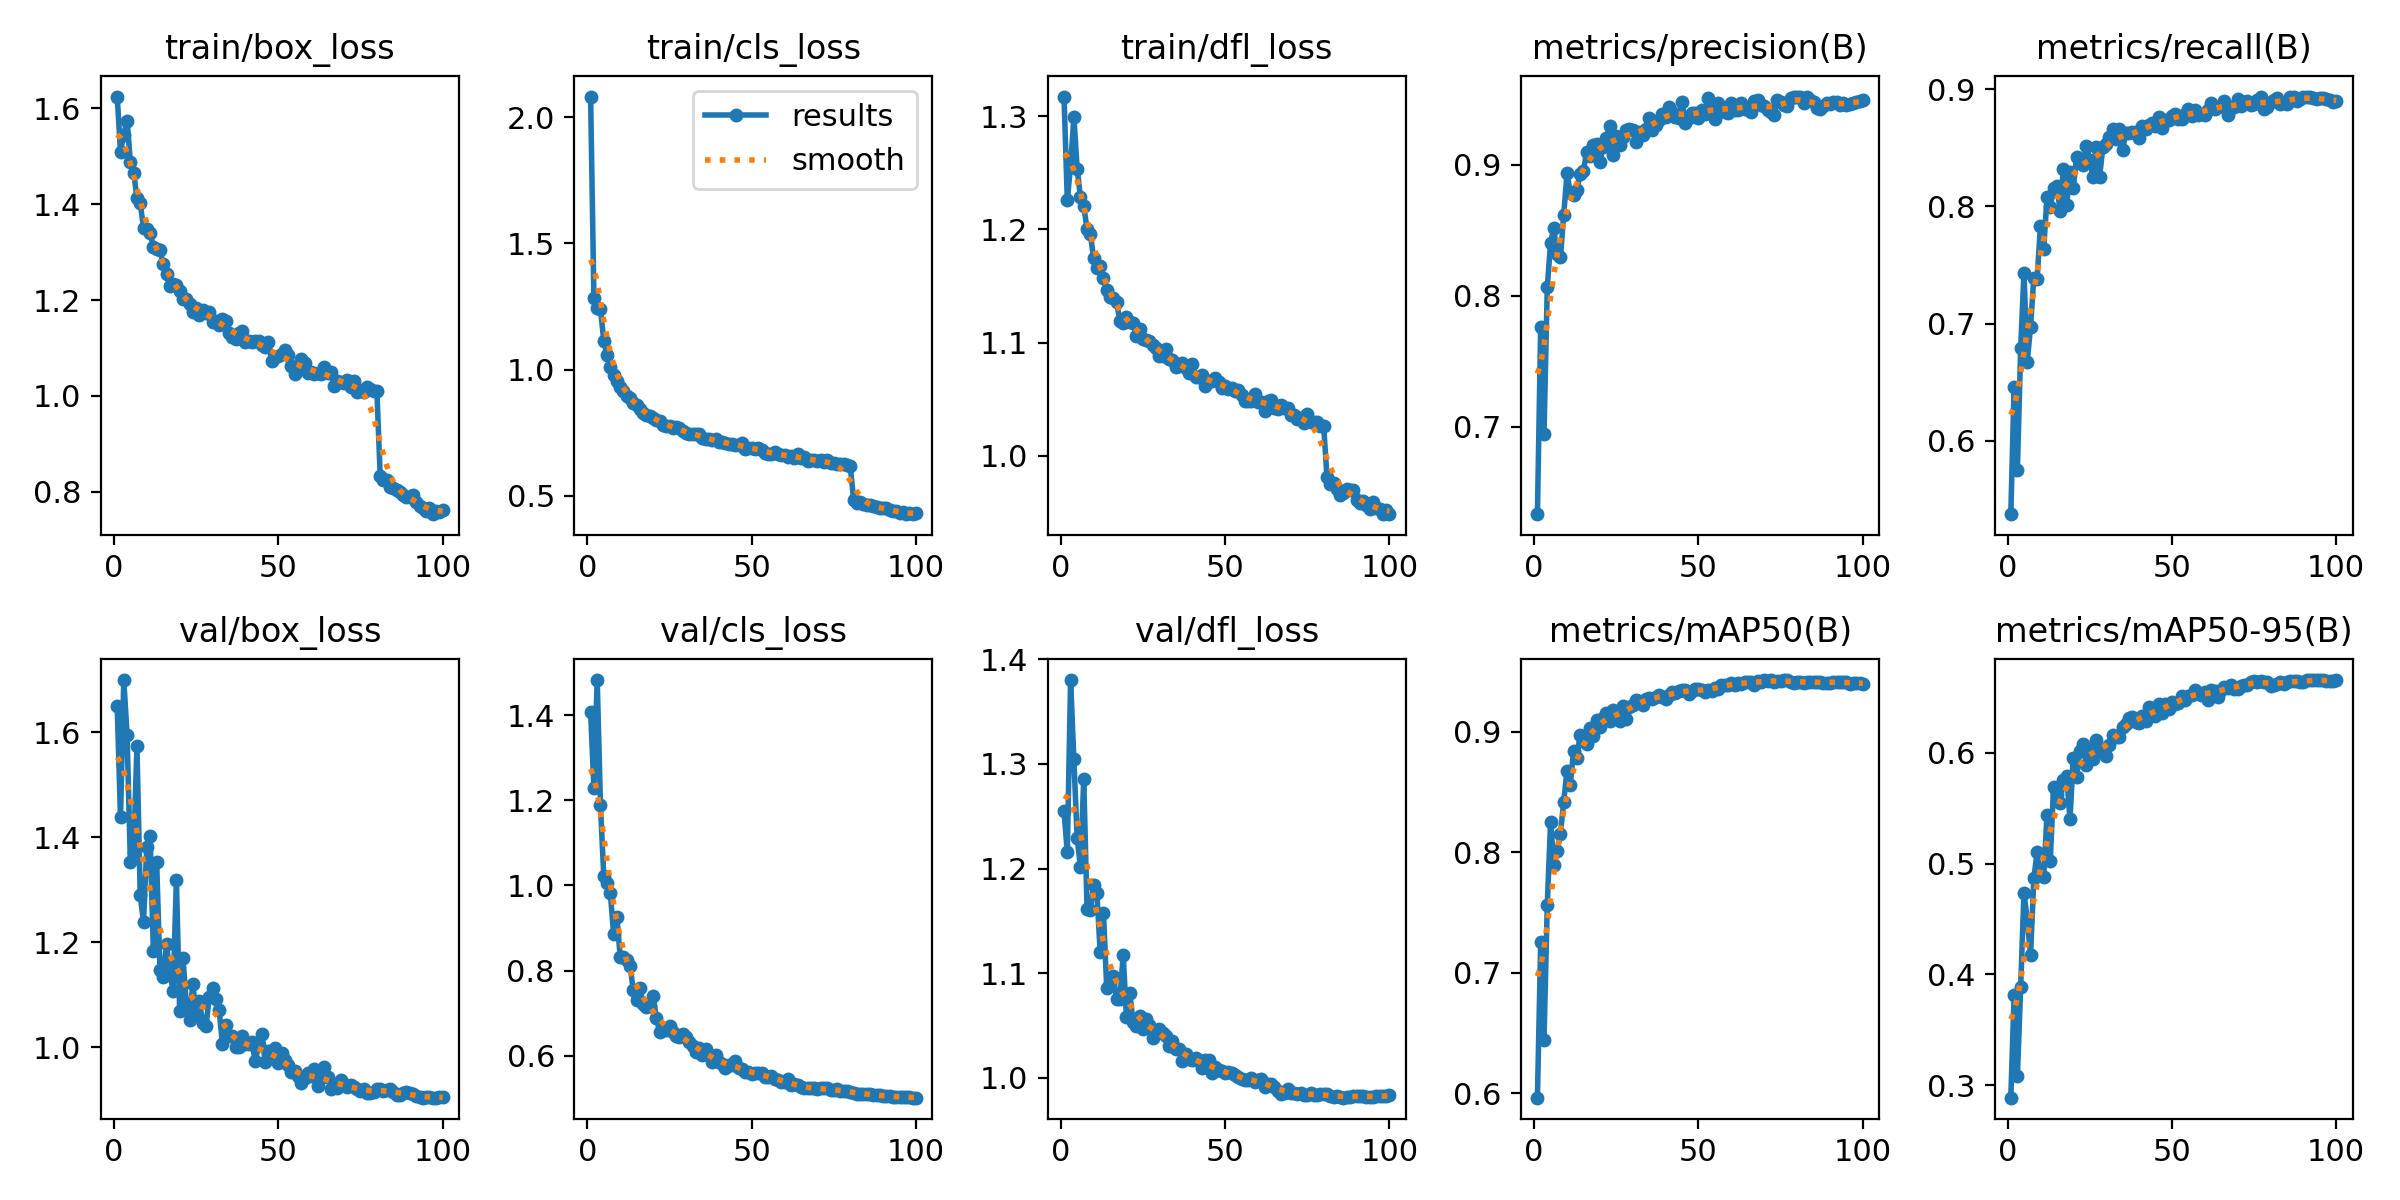

The table this chart was drawn from, first rows:
epoch, time, train/box_loss, train/cls_loss, train/dfl_loss, metrics/precision(B), metrics/recall(B), metrics/mAP50(B), metrics/mAP50-95(B), val/box_loss, val/cls_loss, val/dfl_loss, lr/pg0, lr/pg1, lr/pg2, lr/pg3, lr/pg4, lr/pg5, lr/pg6, lr/pg7
1, 37.23, 1.624, 2.082, 1.317, 0.6335, 0.5374, 0.5963, 0.2888, 1.649, 1.408, 1.255, 0.009926, 0.003309, 0.009926, 0.003309, 0.009926, 0.003309, 0.009926, 0.003309
2, 68.3, 1.509, 1.282, 1.226, 0.7765, 0.6461, 0.7254, 0.3811, 1.438, 1.229, 1.215, 0.01973, 0.006576, 0.01973, 0.006576, 0.01973, 0.006576, 0.01973, 0.006576
3, 101.4, 1.545, 1.244, 1.257, 0.6948, 0.5752, 0.6441, 0.3081, 1.699, 1.483, 1.38, 0.02933, 0.009778, 0.02933, 0.009778, 0.02933, 0.009778, 0.02933, 0.009778
4, 134.7, 1.574, 1.24, 1.299, 0.8064, 0.679, 0.7564, 0.3888, 1.595, 1.188, 1.304, 0.02911, 0.009703, 0.02911, 0.009703, 0.02911, 0.009703, 0.02911, 0.009703
5, 166.8, 1.489, 1.115, 1.254, 0.8404, 0.7436, 0.8251, 0.4737, 1.352, 1.023, 1.229, 0.02881, 0.009604, 0.02881, 0.009604, 0.02881, 0.009604, 0.02881, 0.009604
6, 197.8, 1.466, 1.057, 1.229, 0.8517, 0.6676, 0.7898, 0.4493, 1.372, 1.005, 1.202, 0.02851, 0.009505, 0.02851, 0.009505, 0.02851, 0.009505, 0.02851, 0.009505
7, 230.4, 1.413, 1.011, 1.221, 0.8316, 0.6973, 0.8012, 0.4171, 1.573, 0.9816, 1.285, 0.02822, 0.009406, 0.02822, 0.009406, 0.02822, 0.009406, 0.02822, 0.009406
8, 262.8, 1.402, 0.9804, 1.201, 0.8294, 0.7393, 0.8153, 0.4867, 1.289, 0.8864, 1.162, 0.02792, 0.009307, 0.02792, 0.009307, 0.02792, 0.009307, 0.02792, 0.009307
9, 296.5, 1.351, 0.9534, 1.196, 0.8616, 0.7381, 0.8421, 0.51, 1.239, 0.9259, 1.16, 0.02762, 0.009208, 0.02762, 0.009208, 0.02762, 0.009208, 0.02762, 0.009208
10, 328.1, 1.348, 0.9322, 1.175, 0.8933, 0.783, 0.8677, 0.49, 1.381, 0.8323, 1.184, 0.02733, 0.009109, 0.02733, 0.009109, 0.02733, 0.009109, 0.02733, 0.009109
11, 359.9, 1.339, 0.9162, 1.166, 0.8782, 0.7633, 0.8562, 0.4875, 1.402, 0.8324, 1.177, 0.02703, 0.00901, 0.02703, 0.00901, 0.02703, 0.00901, 0.02703, 0.00901
12, 391.6, 1.312, 0.8966, 1.168, 0.8768, 0.8078, 0.8844, 0.5438, 1.183, 0.8255, 1.12, 0.02673, 0.008911, 0.02673, 0.008911, 0.02673, 0.008911, 0.02673, 0.008911
13, 423.8, 1.307, 0.8894, 1.157, 0.8808, 0.7995, 0.878, 0.5022, 1.352, 0.8105, 1.157, 0.02644, 0.008812, 0.02644, 0.008812, 0.02644, 0.008812, 0.02644, 0.008812
14, 454.2, 1.305, 0.8687, 1.146, 0.8929, 0.8155, 0.8971, 0.5688, 1.147, 0.7535, 1.086, 0.02614, 0.008713, 0.02614, 0.008713, 0.02614, 0.008713, 0.02614, 0.008713
15, 486.2, 1.275, 0.8589, 1.141, 0.8955, 0.8172, 0.8923, 0.562, 1.134, 0.7307, 1.091, 0.02584, 0.008614, 0.02584, 0.008614, 0.02584, 0.008614, 0.02584, 0.008614
16, 517.8, 1.254, 0.8454, 1.139, 0.91, 0.7963, 0.8902, 0.5551, 1.196, 0.759, 1.097, 0.02555, 0.008515, 0.02555, 0.008515, 0.02555, 0.008515, 0.02555, 0.008515
17, 550.8, 1.23, 0.8284, 1.136, 0.9069, 0.8321, 0.9034, 0.5755, 1.141, 0.7216, 1.076, 0.02525, 0.008416, 0.02525, 0.008416, 0.02525, 0.008416, 0.02525, 0.008416
18, 581.3, 1.233, 0.8191, 1.119, 0.9151, 0.8016, 0.8965, 0.5788, 1.108, 0.7147, 1.075, 0.02495, 0.008317, 0.02495, 0.008317, 0.02495, 0.008317, 0.02495, 0.008317
19, 611.9, 1.232, 0.8157, 1.117, 0.916, 0.8297, 0.91, 0.5404, 1.318, 0.7172, 1.117, 0.02465, 0.008218, 0.02465, 0.008218, 0.02465, 0.008218, 0.02465, 0.008218
20, 643.9, 1.218, 0.8069, 1.123, 0.9019, 0.8158, 0.9044, 0.5956, 1.068, 0.7407, 1.058, 0.02436, 0.008119, 0.02436, 0.008119, 0.02436, 0.008119, 0.02436, 0.008119
21, 677, 1.201, 0.8004, 1.118, 0.9137, 0.8421, 0.9118, 0.5782, 1.17, 0.6886, 1.081, 0.02406, 0.00802, 0.02406, 0.00802, 0.02406, 0.00802, 0.02406, 0.00802
22, 709.2, 1.203, 0.7983, 1.117, 0.9203, 0.8406, 0.9158, 0.6017, 1.085, 0.6567, 1.054, 0.02376, 0.007921, 0.02376, 0.007921, 0.02376, 0.007921, 0.02376, 0.007921
23, 740.8, 1.192, 0.7809, 1.106, 0.9298, 0.8357, 0.9094, 0.6078, 1.052, 0.666, 1.05, 0.02347, 0.007822, 0.02347, 0.007822, 0.02347, 0.007822, 0.02347, 0.007822
24, 773.5, 1.175, 0.7778, 1.112, 0.9075, 0.8516, 0.9181, 0.5886, 1.121, 0.6601, 1.059, 0.02317, 0.007723, 0.02317, 0.007723, 0.02317, 0.007723, 0.02317, 0.007723
25, 804.2, 1.184, 0.7754, 1.104, 0.9215, 0.84, 0.9121, 0.6035, 1.061, 0.6691, 1.047, 0.02287, 0.007624, 0.02287, 0.007624, 0.02287, 0.007624, 0.02287, 0.007624
26, 836.3, 1.169, 0.7702, 1.103, 0.9152, 0.825, 0.9093, 0.5943, 1.088, 0.6548, 1.056, 0.02258, 0.007525, 0.02258, 0.007525, 0.02258, 0.007525, 0.02258, 0.007525
27, 868, 1.18, 0.7723, 1.101, 0.9212, 0.851, 0.9217, 0.6117, 1.046, 0.6464, 1.05, 0.02228, 0.007426, 0.02228, 0.007426, 0.02228, 0.007426, 0.02228, 0.007426
28, 898.7, 1.174, 0.7673, 1.098, 0.9262, 0.8251, 0.9111, 0.6014, 1.041, 0.6431, 1.038, 0.02198, 0.007327, 0.02198, 0.007327, 0.02198, 0.007327, 0.02198, 0.007327
29, 930.3, 1.174, 0.7579, 1.096, 0.9272, 0.8506, 0.9203, 0.6023, 1.096, 0.6512, 1.045, 0.02168, 0.007228, 0.02168, 0.007228, 0.02168, 0.007228, 0.02168, 0.007228
30, 961.6, 1.154, 0.7511, 1.088, 0.9267, 0.853, 0.9224, 0.5966, 1.112, 0.644, 1.047, 0.02139, 0.007129, 0.02139, 0.007129, 0.02139, 0.007129, 0.02139, 0.007129
31, 992.5, 1.156, 0.7442, 1.089, 0.9173, 0.8595, 0.9266, 0.6073, 1.092, 0.6327, 1.043, 0.02109, 0.00703, 0.02109, 0.00703, 0.02109, 0.00703, 0.02109, 0.00703
32, 1025, 1.149, 0.7468, 1.094, 0.9252, 0.8661, 0.9253, 0.6159, 1.072, 0.6225, 1.04, 0.02079, 0.006931, 0.02079, 0.006931, 0.02079, 0.006931, 0.02079, 0.006931
33, 1055, 1.16, 0.7448, 1.086, 0.9224, 0.8574, 0.9221, 0.6141, 1.007, 0.6095, 1.03, 0.0205, 0.006832, 0.0205, 0.006832, 0.0205, 0.006832, 0.0205, 0.006832
34, 1086, 1.156, 0.7468, 1.084, 0.9271, 0.866, 0.9272, 0.6146, 1.042, 0.6175, 1.035, 0.0202, 0.006733, 0.0202, 0.006733, 0.0202, 0.006733, 0.0202, 0.006733
35, 1117, 1.132, 0.7312, 1.078, 0.9352, 0.8485, 0.9285, 0.6235, 1.021, 0.6023, 1.028, 0.0199, 0.006634, 0.0199, 0.006634, 0.0199, 0.006634, 0.0199, 0.006634
36, 1148, 1.123, 0.7258, 1.079, 0.9267, 0.8627, 0.9274, 0.6256, 1.021, 0.6154, 1.027, 0.01961, 0.006535, 0.01961, 0.006535, 0.01961, 0.006535, 0.01961, 0.006535
37, 1180, 1.119, 0.7249, 1.082, 0.9304, 0.8625, 0.9292, 0.6315, 1, 0.6007, 1.016, 0.01931, 0.006436, 0.01931, 0.006436, 0.01931, 0.006436, 0.01931, 0.006436
38, 1211, 1.131, 0.7221, 1.078, 0.9342, 0.8636, 0.931, 0.6324, 1.001, 0.5844, 1.023, 0.01901, 0.006337, 0.01901, 0.006337, 0.01901, 0.006337, 0.01901, 0.006337
39, 1241, 1.135, 0.7257, 1.073, 0.9389, 0.8636, 0.9289, 0.6274, 1.021, 0.6026, 1.018, 0.01871, 0.006238, 0.01871, 0.006238, 0.01871, 0.006238, 0.01871, 0.006238
40, 1274, 1.112, 0.7148, 1.081, 0.9363, 0.8582, 0.9276, 0.6265, 1.006, 0.5859, 1.017, 0.01842, 0.006139, 0.01842, 0.006139, 0.01842, 0.006139, 0.01842, 0.006139
41, 1305, 1.115, 0.7125, 1.069, 0.9443, 0.8686, 0.9308, 0.6336, 1.006, 0.5795, 1.019, 0.01812, 0.00604, 0.01812, 0.00604, 0.01812, 0.00604, 0.01812, 0.00604
42, 1335, 1.112, 0.7078, 1.07, 0.9403, 0.8665, 0.9328, 0.6288, 1.01, 0.5708, 1.016, 0.01782, 0.005941, 0.01782, 0.005941, 0.01782, 0.005941, 0.01782, 0.005941
43, 1366, 1.114, 0.7062, 1.071, 0.936, 0.8695, 0.9326, 0.6414, 0.9733, 0.5791, 1.009, 0.01753, 0.005842, 0.01753, 0.005842, 0.01753, 0.005842, 0.01753, 0.005842
44, 1397, 1.115, 0.705, 1.062, 0.9353, 0.8714, 0.9338, 0.6372, 1.004, 0.5776, 1.017, 0.01723, 0.005743, 0.01723, 0.005743, 0.01723, 0.005743, 0.01723, 0.005743
45, 1428, 1.106, 0.7029, 1.066, 0.948, 0.8689, 0.935, 0.633, 1.025, 0.5863, 1.017, 0.01693, 0.005644, 0.01693, 0.005644, 0.01693, 0.005644, 0.01693, 0.005644
46, 1459, 1.102, 0.7015, 1.066, 0.9316, 0.8767, 0.9346, 0.6442, 0.9719, 0.571, 1.005, 0.01664, 0.005545, 0.01664, 0.005545, 0.01664, 0.005545, 0.01664, 0.005545
47, 1490, 1.113, 0.7101, 1.069, 0.9358, 0.8673, 0.9317, 0.6356, 0.9927, 0.5694, 1.011, 0.01634, 0.005446, 0.01634, 0.005446, 0.01634, 0.005446, 0.01634, 0.005446
48, 1522, 1.073, 0.6864, 1.065, 0.9398, 0.8741, 0.9343, 0.6437, 0.9801, 0.5616, 1.007, 0.01604, 0.005347, 0.01604, 0.005347, 0.01604, 0.005347, 0.01604, 0.005347
49, 1554, 1.081, 0.6887, 1.06, 0.9397, 0.8742, 0.9354, 0.6392, 0.9981, 0.5615, 1.007, 0.01574, 0.005248, 0.01574, 0.005248, 0.01574, 0.005248, 0.01574, 0.005248
50, 1586, 1.084, 0.6904, 1.062, 0.9353, 0.8772, 0.9355, 0.6459, 0.9694, 0.557, 1.005, 0.01545, 0.005149, 0.01545, 0.005149, 0.01545, 0.005149, 0.01545, 0.005149
51, 1616, 1.088, 0.6864, 1.059, 0.942, 0.8789, 0.9349, 0.6441, 0.9891, 0.5585, 1.006, 0.01515, 0.00505, 0.01515, 0.00505, 0.01515, 0.00505, 0.01515, 0.00505
52, 1648, 1.096, 0.6912, 1.06, 0.9385, 0.8742, 0.9335, 0.6452, 0.975, 0.56, 1.004, 0.01485, 0.004951, 0.01485, 0.004951, 0.01485, 0.004951, 0.01485, 0.004951
53, 1678, 1.085, 0.6819, 1.057, 0.9511, 0.8747, 0.935, 0.6508, 0.9671, 0.5581, 1.003, 0.01456, 0.004852, 0.01456, 0.004852, 0.01456, 0.004852, 0.01456, 0.004852
54, 1711, 1.064, 0.6716, 1.058, 0.9398, 0.8791, 0.9343, 0.6474, 0.9529, 0.5494, 1.001, 0.01426, 0.004753, 0.01426, 0.004753, 0.01426, 0.004753, 0.01426, 0.004753
55, 1743, 1.046, 0.6662, 1.054, 0.9348, 0.883, 0.9367, 0.6512, 0.9551, 0.5508, 0.9988, 0.01396, 0.004654, 0.01396, 0.004654, 0.01396, 0.004654, 0.01396, 0.004654
56, 1774, 1.06, 0.6664, 1.048, 0.9468, 0.8773, 0.9359, 0.6524, 0.9453, 0.5517, 0.9979, 0.01367, 0.004555, 0.01367, 0.004555, 0.01367, 0.004555, 0.01367, 0.004555
57, 1805, 1.077, 0.6759, 1.049, 0.9438, 0.8822, 0.9388, 0.657, 0.9326, 0.5452, 0.9974, 0.01337, 0.004456, 0.01337, 0.004456, 0.01337, 0.004456, 0.01337, 0.004456
58, 1836, 1.069, 0.6665, 1.048, 0.9404, 0.8782, 0.9388, 0.6539, 0.9426, 0.5432, 0.9994, 0.01307, 0.004357, 0.01307, 0.004357, 0.01307, 0.004357, 0.01307, 0.004357
59, 1868, 1.048, 0.662, 1.055, 0.9397, 0.8793, 0.939, 0.652, 0.9517, 0.5385, 0.9961, 0.01277, 0.004258, 0.01277, 0.004258, 0.01277, 0.004258, 0.01277, 0.004258
60, 1900, 1.05, 0.6602, 1.048, 0.947, 0.8784, 0.9409, 0.6544, 0.9455, 0.5382, 0.9978, 0.01248, 0.004159, 0.01248, 0.004159, 0.01248, 0.004159, 0.01248, 0.004159
... 40 more rows
